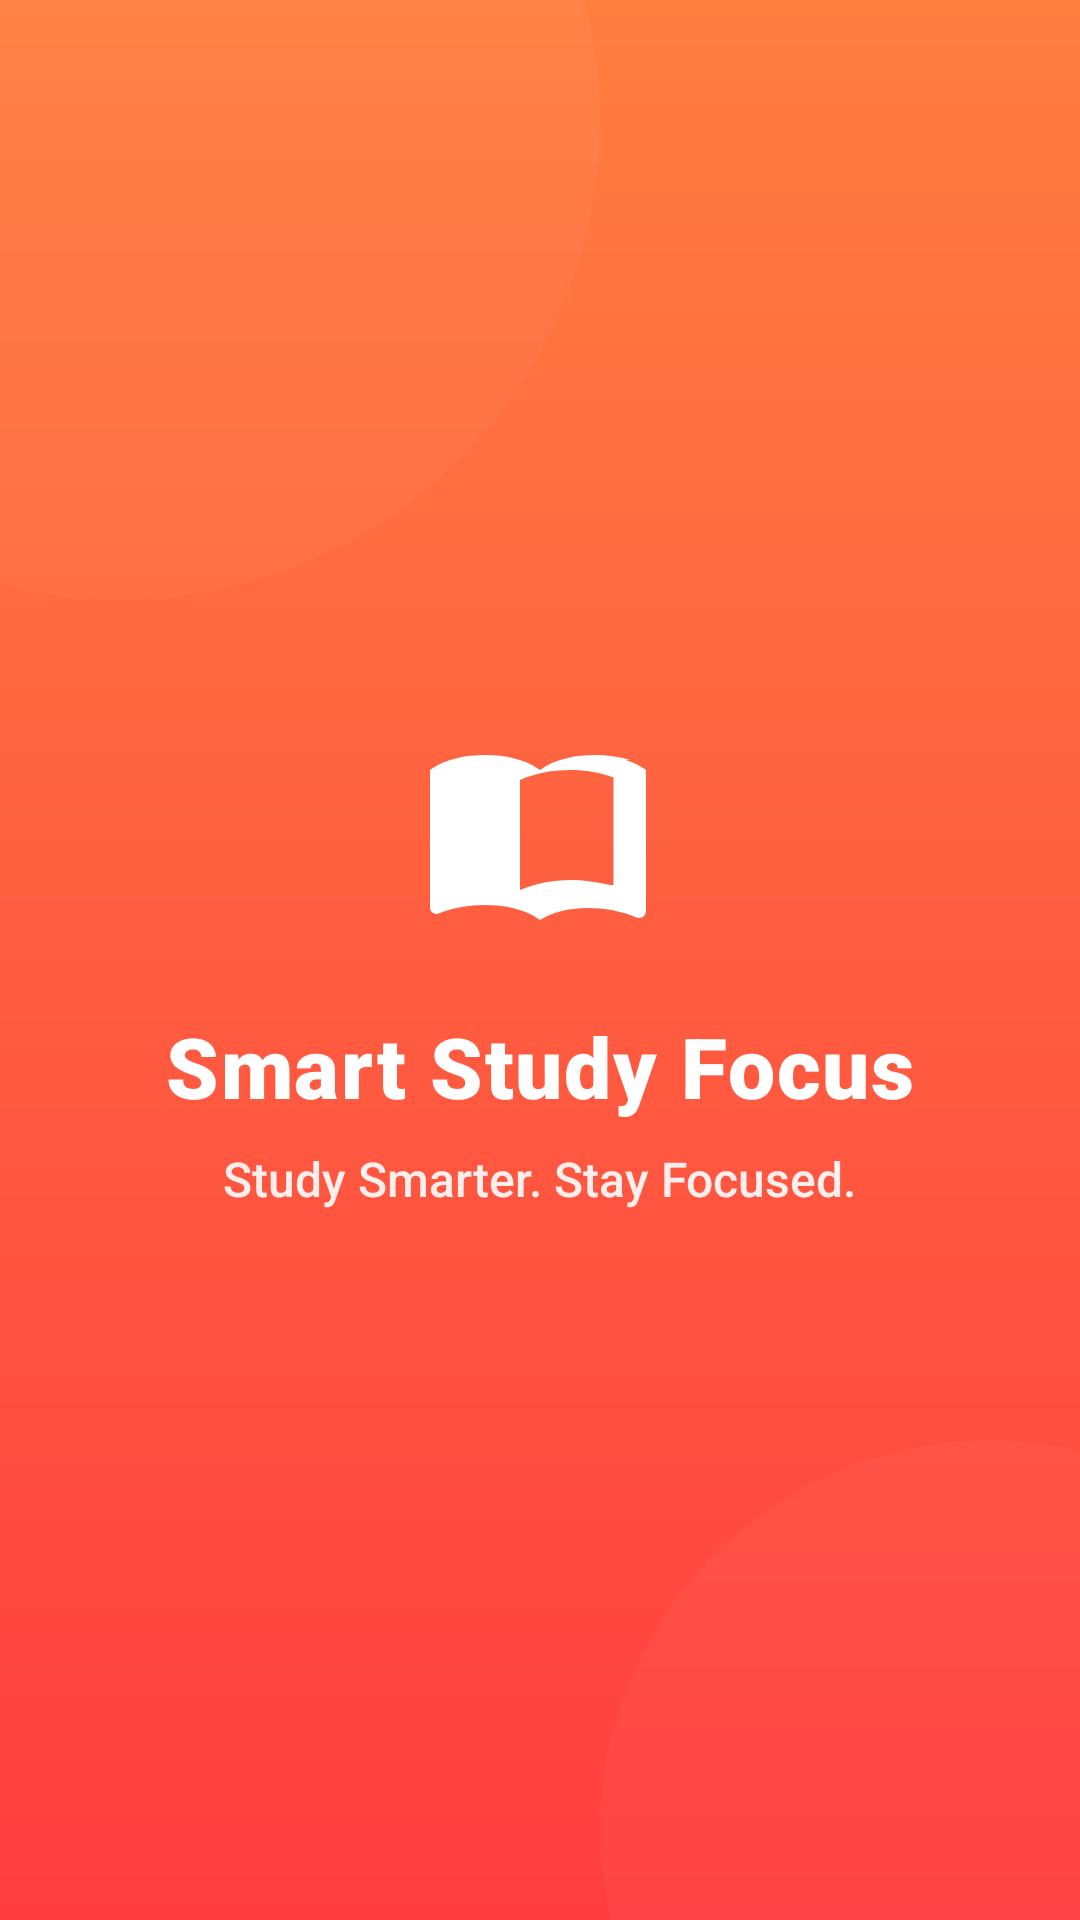

Layout XML and referenced resources for this Android screen:
<!-- AndroidManifest.xml: activity theme Theme.MyApplication -->
<!-- res/layout/activity_splash.xml -->
<?xml version="1.0" encoding="utf-8"?>
<androidx.constraintlayout.widget.ConstraintLayout xmlns:android="http://schemas.android.com/apk/res/android"
    xmlns:app="http://schemas.android.com/apk/res-auto"
    xmlns:tools="http://schemas.android.com/tools"
    android:layout_width="match_parent"
    android:layout_height="match_parent"
    android:background="@drawable/bg_gradient"
    tools:context=".SplashActivity">

    
    <View
        android:id="@+id/ambientGlow1"
        android:layout_width="320dp"
        android:layout_height="320dp"
        android:background="@drawable/bg_ambient_glow"
        app:layout_constraintStart_toStartOf="parent"
        app:layout_constraintTop_toTopOf="parent"
        android:translationX="-120dp"
        android:translationY="-120dp" />

    <View
        android:id="@+id/ambientGlow2"
        android:layout_width="260dp"
        android:layout_height="260dp"
        android:background="@drawable/bg_ambient_glow"
        app:layout_constraintEnd_toEndOf="parent"
        app:layout_constraintBottom_toBottomOf="parent"
        android:translationX="100dp"
        android:translationY="100dp" />

    
    <LinearLayout
        android:id="@+id/splashContainer"
        android:layout_width="wrap_content"
        android:layout_height="wrap_content"
        android:gravity="center"
        android:orientation="vertical"
        app:layout_constraintBottom_toBottomOf="parent"
        app:layout_constraintEnd_toEndOf="parent"
        app:layout_constraintStart_toStartOf="parent"
        app:layout_constraintTop_toTopOf="parent">

        
        <ImageView
            android:id="@+id/imgSplashBook"
            android:layout_width="80dp"
            android:layout_height="80dp"
            android:contentDescription="@string/app_name"
            android:src="@drawable/ic_book"
            app:tint="@color/white" />

        
        <TextView
            android:id="@+id/txtSplashTitle"
            android:layout_width="wrap_content"
            android:layout_height="wrap_content"
            android:layout_marginTop="20dp"
            android:fontFamily="sans-serif-black"
            android:text="Smart Study Focus"
            android:textColor="@color/white"
            android:textSize="28sp"
            android:textStyle="bold"
            android:letterSpacing="0.02" />

        
        <TextView
            android:id="@+id/txtSplashSubtitle"
            android:layout_width="wrap_content"
            android:layout_height="wrap_content"
            android:layout_marginTop="8dp"
            android:fontFamily="sans-serif-medium"
            android:text="Study Smarter. Stay Focused."
            android:textColor="@color/white"
            android:textSize="16sp"
            android:alpha="0.9" />

    </LinearLayout>

</androidx.constraintlayout.widget.ConstraintLayout>
<!-- resources referenced by this layout -->
<resources>
  <color name="white">#FFFFFFFF</color>
  <!-- drawable bg_ambient_glow (drawable) -->
  <?xml version="1.0" encoding="utf-8"?>
  <shape xmlns:android="http://schemas.android.com/apk/res/android"
      android:shape="oval">
      <solid android:color="#08FFFFFF" />
  </shape>
  <!-- drawable bg_gradient (drawable) -->
  <?xml version="1.0" encoding="utf-8"?>
  <shape xmlns:android="http://schemas.android.com/apk/res/android"
      android:shape="rectangle">
      <gradient
          android:angle="270"
          android:startColor="@color/gradient_orange_start"
          android:endColor="@color/gradient_red_end"
          android:type="linear" />
  </shape>
  <!-- drawable ic_book (drawable) -->
  <vector xmlns:android="http://schemas.android.com/apk/res/android"
      android:width="24dp"
      android:height="24dp"
      android:viewportWidth="24"
      android:viewportHeight="24">
    <path
        android:fillColor="#FFFFFFFF"
        android:pathData="M21,5c-1.11,-0.35 -2.33,-0.5 -3.5,-0.5c-1.95,0 -4.05,0.4 -5.5,1.5c-1.45,-1.1 -3.55,-1.5 -5.5,-1.5c-1.95,0 -4.05,0.4 -5.5,1.5v13.75c0,0.35 0.3,0.65 0.65,0.65c0.05,0 0.1,-0.01 0.15,-0.02C3.1,19.8 4.9,19.5 6.5,19.5c1.95,0 4.05,0.4 5.5,1.5c1.35,-0.85 3.1,-1.2 4.8,-1.2c1.65,0 3.35,0.3 4.85,0.95c0.1,0.05 0.2,0.05 0.3,0.05c0.35,0 0.65,-0.3 0.65,-0.65V6c-0.6,-0.45 -1.25,-0.75 -2,-1zM19,17.5c-1.25,-0.3 -2.6,-0.5 -4,-0.5c-1.7,0 -3.45,0.35 -5,1V7c1.3,-0.6 3.1,-1 5,-1c1.6,0 3.05,0.25 4.35,0.75v10.75z"/>
  </vector>
  <string name="app_name">Smart Study Focus</string>
  <style name="Theme.MyApplication" parent="Theme.MaterialComponents.DayNight.NoActionBar">
          
          <item name="colorPrimary">@color/primaryColor</item>
          <item name="colorPrimaryVariant">@color/primaryDarkColor</item>
          <item name="colorOnPrimary">@color/white</item>
          
          
          <item name="colorSecondary">@color/secondaryColor</item>
          <item name="colorSecondaryVariant">@color/secondaryDarkColor</item>
          <item name="colorOnSecondary">@color/black</item>
          
          
          <item name="android:windowBackground">@color/background</item>
          <item name="colorSurface">@color/card_bg</item>
          <item name="colorOnSurface">@color/text_primary</item>
          
          
          <item name="android:textColorPrimary">@color/text_primary</item>
          <item name="android:textColorSecondary">@color/text_secondary</item>
          
          
          <item name="android:statusBarColor">?attr/colorPrimaryVariant</item>
          <item name="android:windowLightStatusBar" tools:targetApi="m">false</item>
      </style>
  <color name="gradient_orange_start">#FF7E40</color>
  <color name="gradient_red_end">#FF3D40</color>
  <color name="primaryColor">#FF5722</color>
  <color name="primaryDarkColor">#C41C00</color>
  <color name="secondaryColor">#FFC107</color>
  <color name="secondaryDarkColor">#C79100</color>
  <color name="black">#FF000000</color>
  <color name="background">#FAFAFA</color>
  <color name="card_bg">#FFFFFF</color>
  <color name="text_primary">#212121</color>
  <color name="text_secondary">#757575</color>
</resources>
